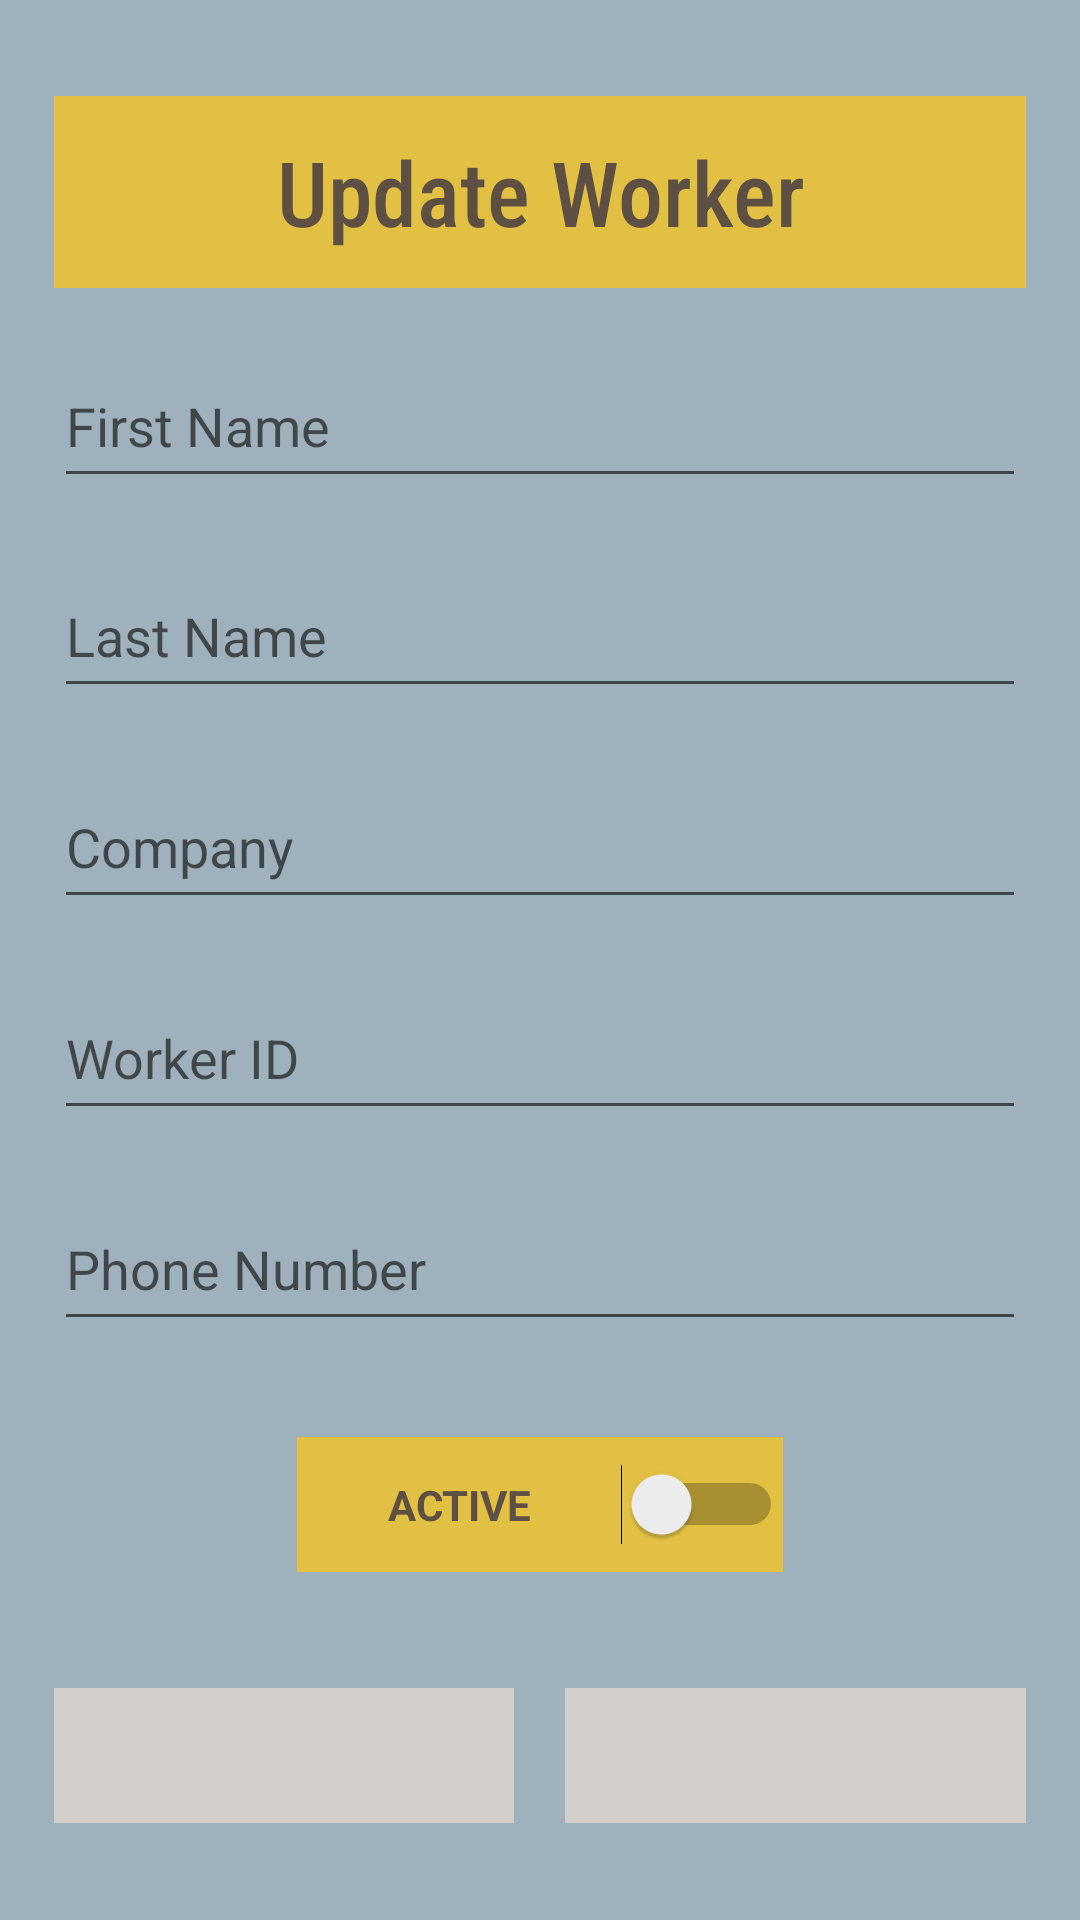

Android layout source for this screen:
<!-- AndroidManifest.xml: application theme Theme.FireBaseTask -->
<!-- res/layout/activity_update_remove.xml -->
<?xml version="1.0" encoding="utf-8"?>
<LinearLayout xmlns:android="http://schemas.android.com/apk/res/android"
    xmlns:app="http://schemas.android.com/apk/res-auto"
    xmlns:tools="http://schemas.android.com/tools"
    android:layout_width="match_parent"
    android:layout_height="match_parent"
    android:background="#9FB1BC"
    tools:context=".update_remove">

    <Space
        android:layout_width="0px"
        android:layout_height="match_parent"
        android:layout_weight="5" />

    <LinearLayout
        android:layout_width="0dp"
        android:layout_height="match_parent"
        android:layout_weight="90"
        android:orientation="vertical">

        <Space
            android:layout_width="match_parent"
            android:layout_height="0dp"
            android:layout_weight="5" />

        <TextView
            android:id="@+id/new_title"
            android:layout_width="match_parent"
            android:layout_height="0dp"
            android:layout_weight="10"
            android:background="#E2C044"
            android:fontFamily="sans-serif-condensed-medium"
            android:gravity="center"
            android:text="Update Worker"
            android:textColor="#5E4F43"
            android:textSize="30sp" />

        <Space
            android:layout_width="match_parent"
            android:layout_height="0dp"
            android:layout_weight="3" />

        <EditText
            android:id="@+id/input0"
            android:layout_width="match_parent"
            android:layout_height="0dp"
            android:layout_weight="8"
            android:ems="10"
            android:hint="First Name"
            android:inputType="textPersonName" />

        <Space
            android:layout_width="match_parent"
            android:layout_height="0dp"
            android:layout_weight="3" />

        <EditText
            android:id="@+id/input2"
            android:layout_width="match_parent"
            android:layout_height="0dp"
            android:layout_weight="8"
            android:ems="10"
            android:hint="Last Name"
            android:inputType="textPersonName" />

        <Space
            android:layout_width="match_parent"
            android:layout_height="0dp"
            android:layout_weight="3" />

        <EditText
            android:id="@+id/input4"
            android:layout_width="match_parent"
            android:layout_height="0dp"
            android:layout_weight="8"
            android:ems="10"
            android:hint="Company"
            android:inputType="textPersonName" />

        <Space
            android:layout_width="match_parent"
            android:layout_height="0dp"
            android:layout_weight="3" />

        <EditText
            android:id="@+id/input5"
            android:layout_width="match_parent"
            android:layout_height="0dp"
            android:layout_weight="8"
            android:ems="10"
            android:hint="Worker ID"
            android:inputType="number" />

        <Space
            android:layout_width="match_parent"
            android:layout_height="0dp"
            android:layout_weight="3" />

        <EditText
            android:id="@+id/input6"
            android:layout_width="match_parent"
            android:layout_height="0dp"
            android:layout_weight="8"
            android:ems="10"
            android:hint="Phone Number"
            android:inputType="number" />

        <Space
            android:layout_width="match_parent"
            android:layout_height="0dp"
            android:layout_weight="5" />

        <LinearLayout
            android:layout_width="match_parent"
            android:layout_height="0px"
            android:layout_weight="7"
            android:orientation="horizontal">

            <Space
                android:layout_width="0dp"
                android:layout_height="match_parent"
                android:layout_weight="25" />

            <Switch
                android:id="@+id/active_switch"
                android:layout_width="0px"
                android:layout_height="match_parent"
                android:layout_weight="50"
                android:background="#E2C044"
                android:gravity="center"
                android:text="ACTIVE"
                android:textColor="#5E4F43"
                android:textStyle="bold" />

            <Space
                android:layout_width="0dp"
                android:layout_height="match_parent"
                android:layout_weight="25" />

        </LinearLayout>

        <Space
            android:layout_width="match_parent"
            android:layout_height="0dp"
            android:layout_weight="6" />

        <LinearLayout
            android:layout_width="match_parent"
            android:layout_height="0dp"
            android:layout_weight="7"
            android:orientation="horizontal">

            <ImageButton
                android:id="@+id/imageButton"
                android:layout_width="0px"
                android:layout_height="match_parent"
                android:layout_weight="45"
                android:background="#D3D0CB"
                android:onClick="back_to_db"
                android:padding="10dp"
                android:scaleType="fitCenter"
                android:src="@drawable/cancel_solid" />

            <Space
                android:layout_width="0dp"
                android:layout_height="match_parent"
                android:layout_weight="5" />

            <ImageButton
                android:id="@+id/imageButton2"
                android:layout_width="0dp"
                android:layout_height="match_parent"
                android:layout_weight="45"
                android:background="#D3D0CB"
                android:onClick="save"
                android:padding="10dp"
                android:scaleType="fitCenter"
                android:src="@drawable/check_solid" />

        </LinearLayout>

        <Space
            android:layout_width="match_parent"
            android:layout_height="0dp"
            android:layout_weight="5" />

    </LinearLayout>

    <Space
        android:layout_width="0px"
        android:layout_height="match_parent"
        android:layout_weight="5" />
</LinearLayout>
<!-- resources referenced by this layout -->
<resources>
  <style name="Theme.FireBaseTask" parent="Theme.MaterialComponents.DayNight.DarkActionBar">
          
          <item name="colorPrimary">@color/purple_500</item>
          <item name="colorPrimaryVariant">@color/purple_700</item>
          <item name="colorOnPrimary">@color/white</item>
          
          <item name="colorSecondary">@color/teal_200</item>
          <item name="colorSecondaryVariant">@color/teal_700</item>
          <item name="colorOnSecondary">@color/black</item>
          
          <item name="android:statusBarColor" tools:targetApi="l">?attr/colorPrimaryVariant</item>
          
      </style>
  <!-- not gathered from this repository: default colours our renderer supplied (Android Studio template values) -->
  <color name="purple_500">#FF6200EE</color>
  <color name="purple_700">#FF3700B3</color>
  <color name="teal_200">#FF03DAC5</color>
  <color name="teal_700">#FF018786</color>
  <color name="black">#FF000000</color>
  <color name="white">#FFFFFFFF</color>
</resources>
